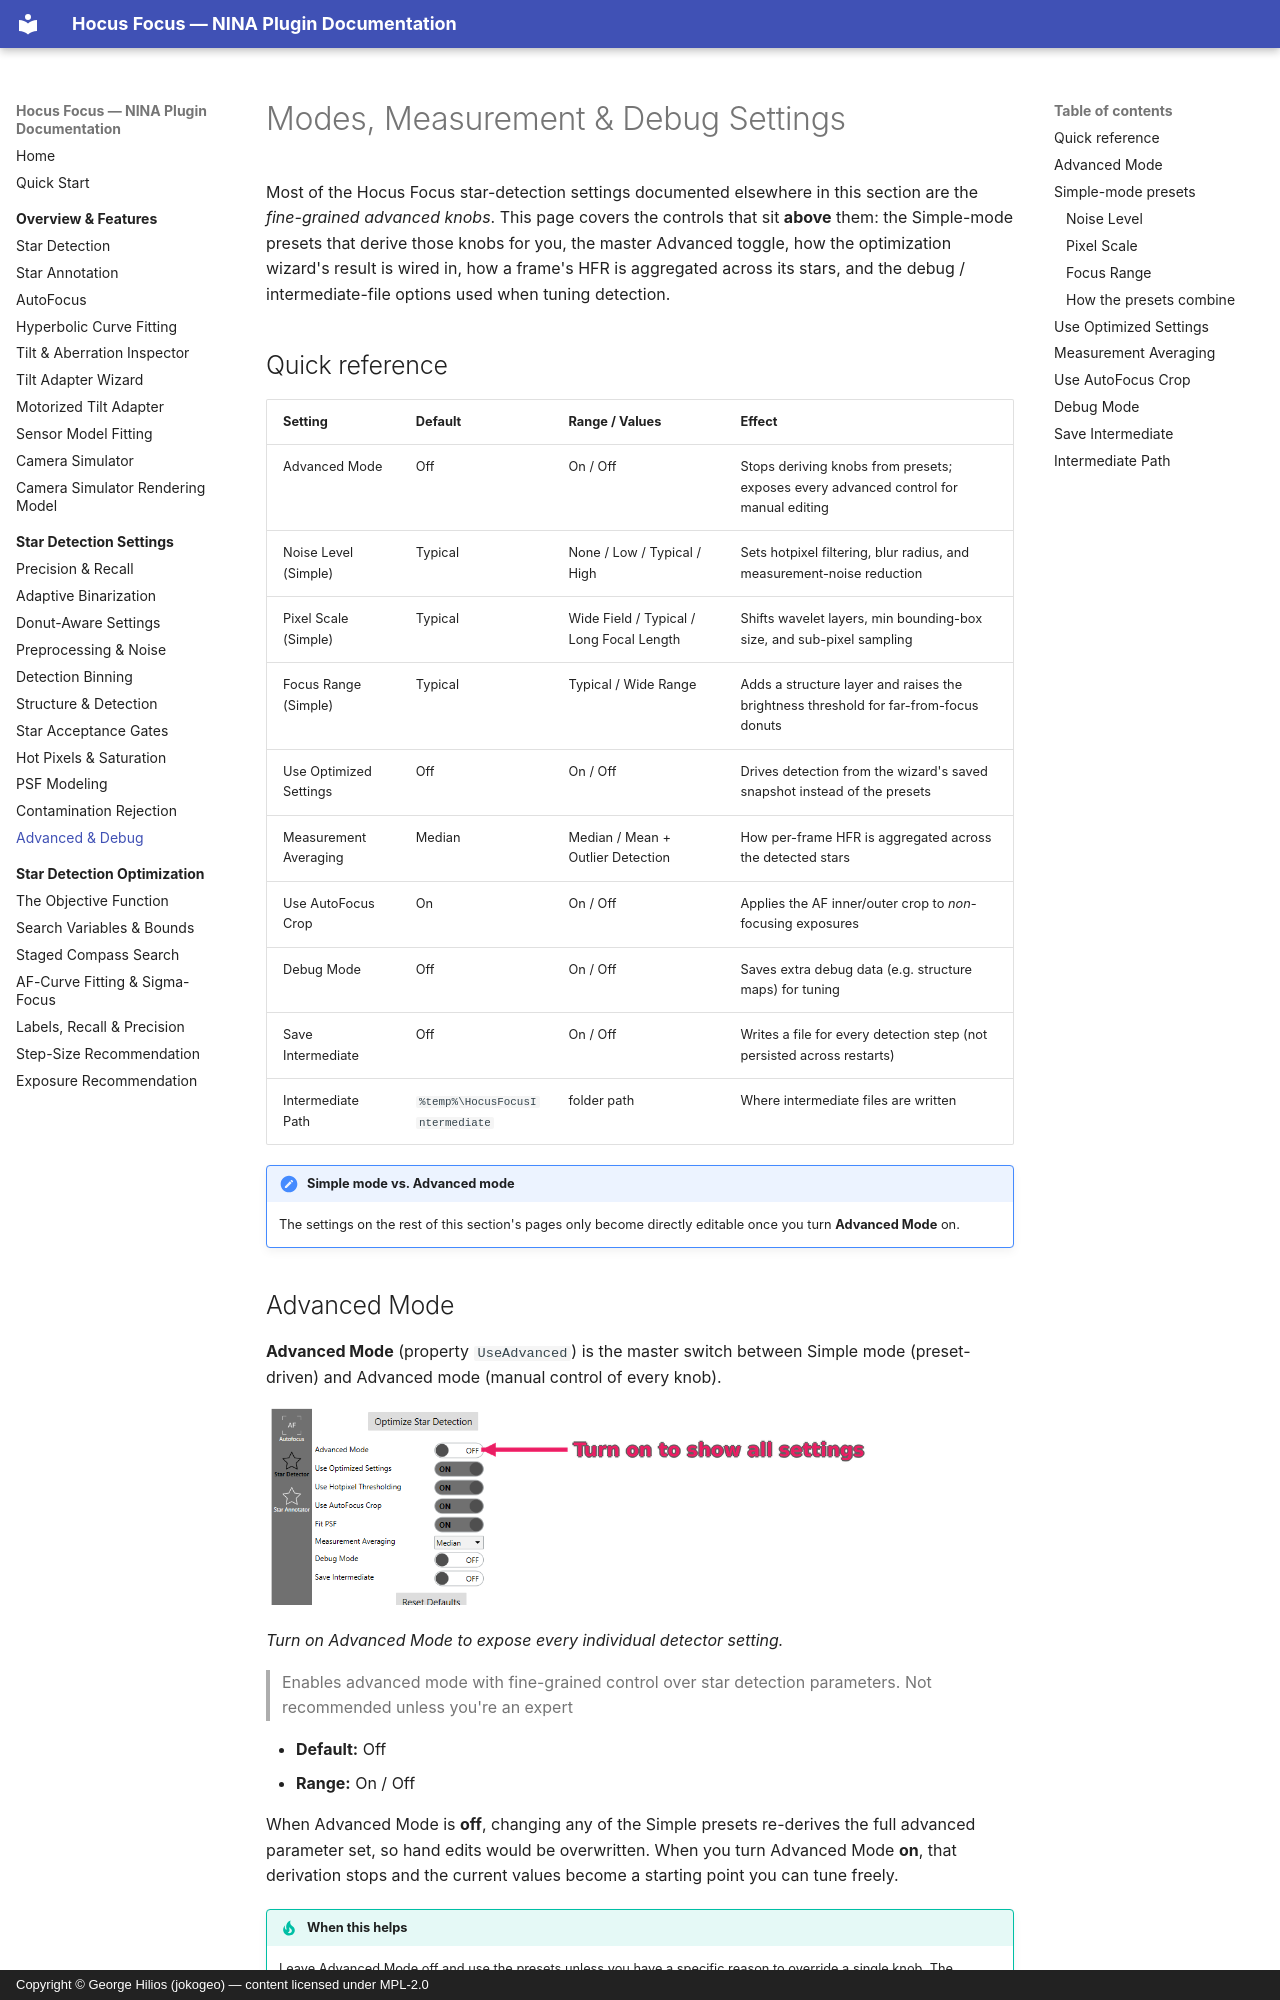

repository: ghilios/joko.nina.plugins · page: settings/advanced-debug/index.html · generator: mkdocs · copyright: Copyright © George Hilios (jokogeo) — content licensed under MPL-2.0

# Modes, Measurement & Debug Settings

Most of the Hocus Focus star-detection settings documented elsewhere in this section are the
*fine-grained advanced knobs*. This page covers the controls that sit **above** them: the Simple-mode
presets that derive those knobs for you, the master Advanced toggle, how the optimization wizard's result
is wired in, how a frame's HFR is aggregated across its stars, and the debug / intermediate-file options
used when tuning detection.

## Quick reference

| Setting | Default | Range / Values | Effect |
|---|---|---|---|
| Advanced Mode | Off | On / Off | Stops deriving knobs from presets; exposes every advanced control for manual editing |
| Noise Level (Simple) | Typical | None / Low / Typical / High | Sets hotpixel filtering, blur radius, and measurement-noise reduction |
| Pixel Scale (Simple) | Typical | Wide Field / Typical / Long Focal Length | Shifts wavelet layers, min bounding-box size, and sub-pixel sampling |
| Focus Range (Simple) | Typical | Typical / Wide Range | Adds a structure layer and raises the brightness threshold for far-from-focus donuts |
| Use Optimized Settings | Off | On / Off | Drives detection from the wizard's saved snapshot instead of the presets |
| Measurement Averaging | Median | Median / Mean + Outlier Detection | How per-frame HFR is aggregated across the detected stars |
| Use AutoFocus Crop | On | On / Off | Applies the AF inner/outer crop to *non*-focusing exposures |
| Debug Mode | Off | On / Off | Saves extra debug data (e.g. structure maps) for tuning |
| Save Intermediate | Off | On / Off | Writes a file for every detection step (not persisted across restarts) |
| Intermediate Path | `%temp%\HocusFocusIntermediate` | folder path | Where intermediate files are written |

!!! note "Simple mode vs. Advanced mode"

    The settings on the rest of this section's pages only become directly editable once you turn
    **Advanced Mode** on.

## Advanced Mode

**Advanced Mode** (property `UseAdvanced`) is the master switch between Simple mode (preset-driven) and
Advanced mode (manual control of every knob).

![The Advanced Mode toggle at the top of the Star Detector tab, with an arrow pointing to it](../assets/screenshots/advanced-mode-toggle.png){ width=620 }

*Turn on Advanced Mode to expose every individual detector setting.*

> Enables advanced mode with fine-grained control over star detection parameters. Not recommended unless
> you're an expert

- **Default:** Off
- **Range:** On / Off

When Advanced Mode is **off**, changing any of the Simple presets re-derives the full advanced parameter set,
so hand edits would be overwritten. When you turn Advanced Mode **on**, that derivation stops and the current
values become a starting point you can tune freely.

!!! tip "When this helps"

    Leave Advanced Mode off and use the presets unless you have a specific reason to override a single knob.
    The presets already cover noisy sensors, focal length, and wide focus sweeps. Turn it on only when you
    are deliberately tuning detection against your own data and understand what each knob does.
